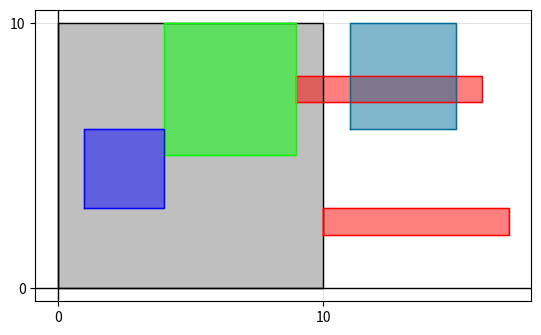

Write Python code to recreate this figure.
import matplotlib.pyplot as plt

def desenhar_quadrado(lado=30, linhas_tracejadas=None, mostrar_eixos=True, quadrados_internos=None):
    fig, ax = plt.subplots()

    # Quadrado principal
    ax.fill_between([0, lado], 0, lado, color="gray", alpha=0.5)
    ax.plot([0, lado, lado, 0, 0], [0, 0, lado, lado, 0], color="black", linewidth=1)

    # Quadrados internos
    if quadrados_internos:
        for (x, y, w, h, cor) in quadrados_internos:
            # Se a cor estiver em formato RGB (0-255), normaliza para (0-1)
            if isinstance(cor, tuple) and len(cor) == 3:
                cor = tuple(c/255 for c in cor)

            ax.fill_between([x, x+w], y, y+h, color=cor, alpha=0.5)
            ax.plot([x, x+w, x+w, x, x], [y, y, y+h, y+h, y], color=cor, linewidth=1)

    # Linhas tracejadas
    if linhas_tracejadas:
        for x in linhas_tracejadas:
            ax.plot([0, lado], [x, x], linestyle="--", color="black", linewidth=2)

    # Grid
    ax.set_xticks(range(0, lado+1, 10))
    ax.set_yticks(range(0, lado+1, 10))
    ax.grid(True, which="both", linestyle="-", linewidth=0.5, alpha=0.5)

    # Eixos
    if not mostrar_eixos:
        ax.axis("off")
    else:
        ax.axhline(0, color="black", linewidth=1)
        ax.axvline(0, color="black", linewidth=1)

    ax.set_aspect('equal', adjustable='box')
    plt.show()


# Exemplo com RGB
desenhar_quadrado(
    lado=10,
    linhas_tracejadas=[],
    mostrar_eixos=True,
    quadrados_internos=[
        (9, 7, 7, 1, (255, 0, 0)),    # vermelho
        (4, 5, 5, 5, (0, 255, 0)),    # verde
        (1, 3, 3, 3, (0, 0, 255)),    # azul
        (11, 6, 4, 4, (0, 110, 155)),  # azul petróleo
        (10, 2, 7, 1, (255, 0, 0)),    # vermelho
    ]
)
